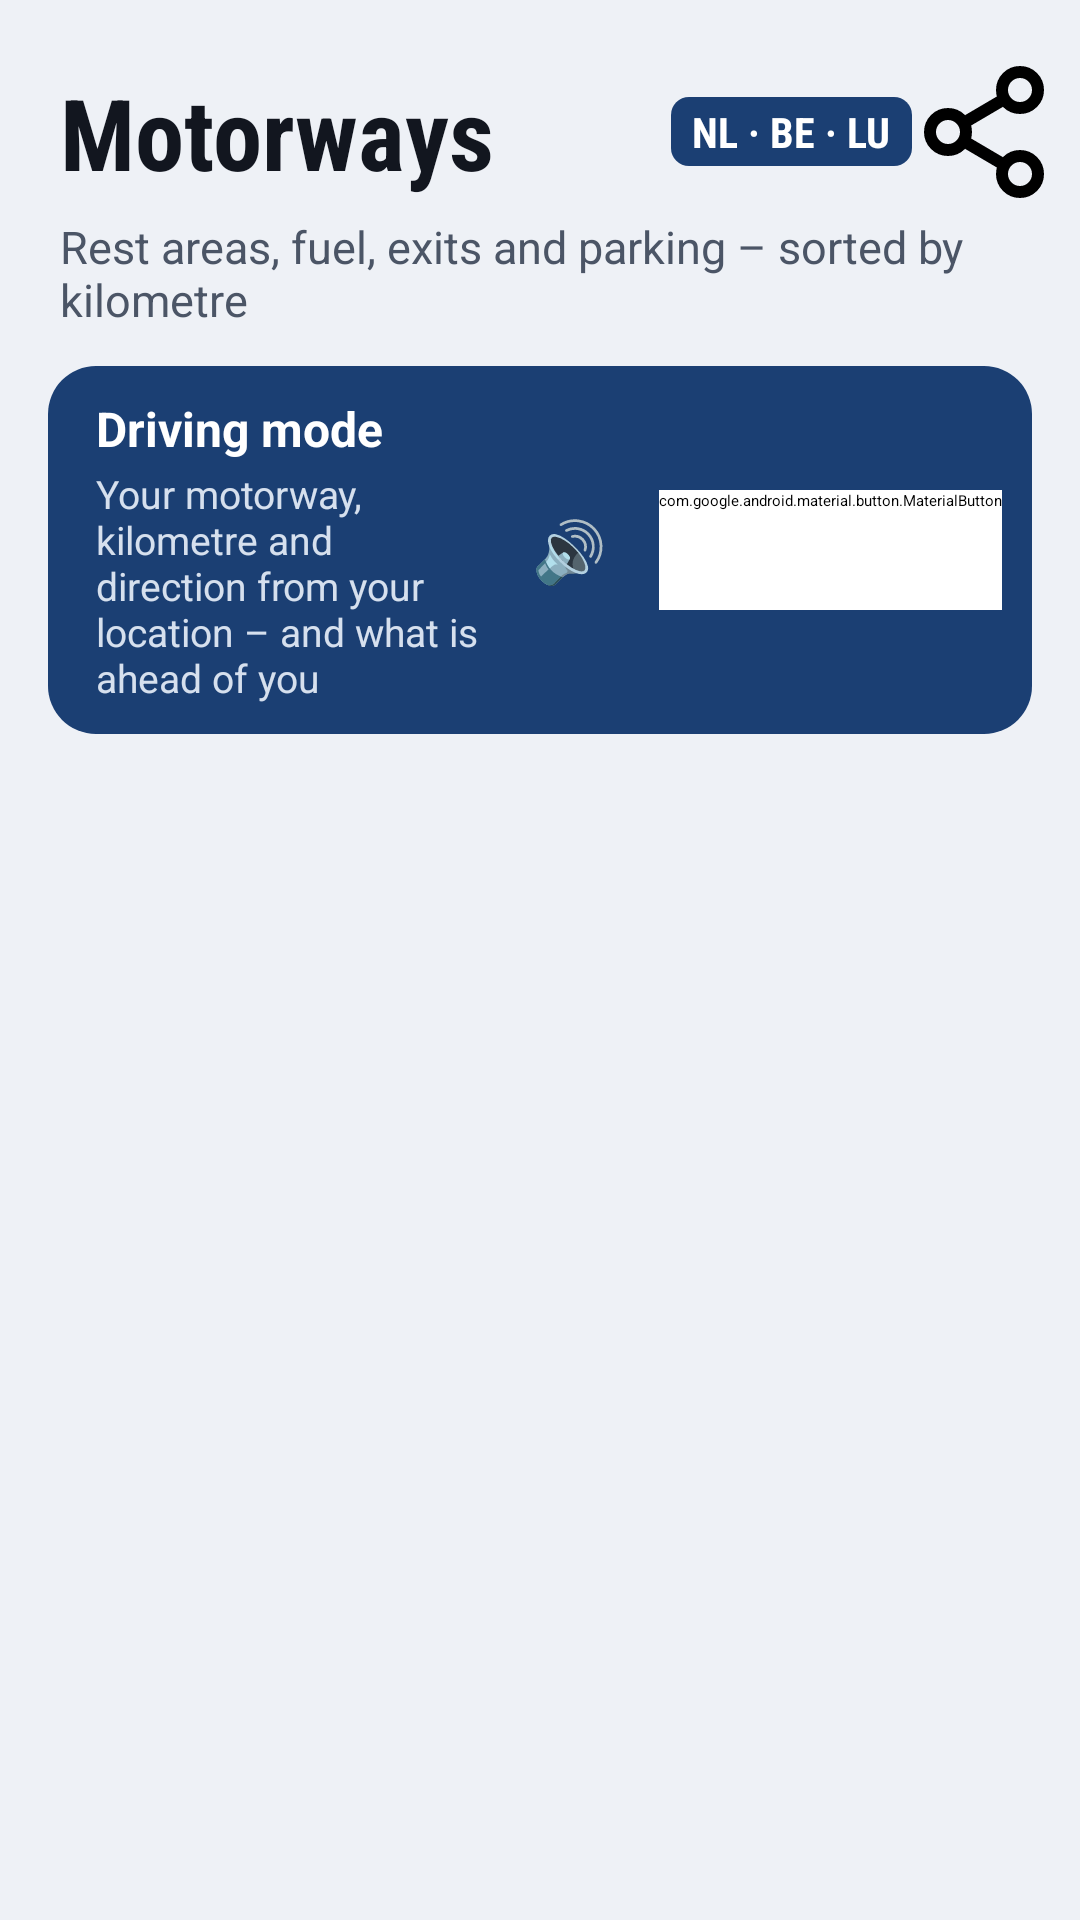

Layout XML and referenced resources for this Android screen:
<!-- AndroidManifest.xml: activity theme Theme.BeneluxRoadInfo.Splash -->
<!-- res/layout/activity_main.xml -->
<?xml version="1.0" encoding="utf-8"?>
<LinearLayout xmlns:android="http://schemas.android.com/apk/res/android"
    xmlns:app="http://schemas.android.com/apk/res-auto"
    xmlns:tools="http://schemas.android.com/tools"
    android:id="@+id/main"
    android:layout_width="match_parent"
    android:layout_height="match_parent"
    android:background="@color/pozadina"
    android:orientation="vertical"
    tools:context=".MainActivity">

    
    <LinearLayout
        android:layout_width="match_parent"
        android:layout_height="wrap_content"
        android:gravity="center_vertical"
        android:orientation="horizontal"
        android:paddingStart="20dp"
        android:paddingTop="20dp"
        android:paddingEnd="8dp">

        
        <TextView
            android:layout_width="0dp"
            android:layout_height="44dp"
            android:layout_weight="1"
            android:autoSizeMaxTextSize="34sp"
            android:autoSizeMinTextSize="18sp"
            android:autoSizeTextType="uniform"
            android:gravity="center_vertical"
            android:maxLines="1"
            android:fontFamily="sans-serif-condensed"
            android:text="@string/naslov"
            android:textColor="@color/tekst"
            android:textSize="34sp"
            android:textStyle="bold" />

        <TextView
            android:layout_width="wrap_content"
            android:layout_height="wrap_content"
            android:layout_marginStart="10dp"
            android:background="@drawable/bg_oznaka"
            android:fontFamily="sans-serif-condensed"
            android:paddingStart="7dp"
            android:paddingTop="2dp"
            android:paddingEnd="7dp"
            android:paddingBottom="2dp"
            android:text="NL · BE · LU"
            android:textColor="#FFFFFF"
            android:textSize="14sp"
            android:textStyle="bold"
            tools:ignore="HardcodedText" />

        <ImageButton
            android:id="@+id/dugmeBezReklama"
            android:layout_width="48dp"
            android:layout_height="48dp"
            android:background="?attr/selectableItemBackgroundBorderless"
            android:contentDescription="@string/bez_reklama"
            android:src="@drawable/ic_bez_reklama"
            android:tooltipText="@string/bez_reklama"
            android:visibility="gone"
            app:tint="@color/tekst_sekundarni" />

        <ImageButton
            android:id="@+id/dugmePodeli"
            android:layout_width="48dp"
            android:layout_height="48dp"
            android:background="?attr/selectableItemBackgroundBorderless"
            android:contentDescription="@string/podeli"
            android:src="@drawable/ic_podeli"
            app:tint="@color/tekst_sekundarni" />

        <ImageButton
            android:id="@+id/dugmePrivatnosti"
            android:layout_width="48dp"
            android:layout_height="48dp"
            android:background="?attr/selectableItemBackgroundBorderless"
            android:contentDescription="@string/privatnost"
            android:src="@drawable/ic_privatnost"
            android:visibility="gone"
            app:tint="@color/tekst_sekundarni" />
    </LinearLayout>

    <TextView
        android:layout_width="match_parent"
        android:layout_height="wrap_content"
        android:paddingStart="20dp"
        android:paddingTop="4dp"
        android:paddingEnd="20dp"
        android:paddingBottom="12dp"
        android:text="@string/podnaslov"
        android:textColor="@color/tekst_sekundarni"
        android:textSize="15sp" />

    
    <LinearLayout
        android:id="@+id/voznja"
        android:layout_width="match_parent"
        android:layout_height="wrap_content"
        android:layout_marginStart="16dp"
        android:layout_marginEnd="16dp"
        android:layout_marginBottom="10dp"
        android:background="@drawable/bg_voznja"
        android:gravity="center_vertical"
        android:orientation="horizontal"
        android:paddingStart="16dp"
        android:paddingTop="10dp"
        android:paddingEnd="10dp"
        android:paddingBottom="10dp">

        <LinearLayout
            android:layout_width="0dp"
            android:layout_height="wrap_content"
            android:layout_weight="1"
            android:orientation="vertical">

            <TextView
                android:layout_width="match_parent"
                android:layout_height="wrap_content"
                android:text="@string/voznja_kanal"
                android:textColor="#FFFFFF"
                android:textSize="16sp"
                android:textStyle="bold" />

            <TextView
                android:id="@+id/voznjaOpis"
                android:layout_width="match_parent"
                android:layout_height="wrap_content"
                android:layout_marginTop="2dp"
                android:text="@string/voznja_opis"
                android:textColor="@color/plava_svetla"
                android:textSize="13sp" />
        </LinearLayout>
        <TextView
            android:id="@+id/voznjaGlas"
            android:layout_width="40dp"
            android:layout_height="40dp"
            android:layout_marginStart="6dp"
            android:background="?attr/selectableItemBackgroundBorderless"
            android:contentDescription="@string/glas_dugme"
            android:gravity="center"
            android:text="🔊"
            android:textSize="20sp" />


        <ProgressBar
            android:id="@+id/voznjaTrazi"
            android:layout_width="24dp"
            android:layout_height="24dp"
            android:layout_marginStart="10dp"
            android:indeterminate="true"
            android:indeterminateTint="#FFFFFF"
            android:visibility="gone" />

        <com.google.android.material.button.MaterialButton
            android:id="@+id/voznjaDugme"
            android:layout_width="wrap_content"
            android:layout_height="wrap_content"
            android:layout_marginStart="10dp"
            android:backgroundTint="#FFFFFF"
            android:insetTop="0dp"
            android:insetBottom="0dp"
            android:minHeight="40dp"
            android:text="@string/voznja_pokreni"
            android:textAllCaps="false"
            android:textColor="@color/plava_tamna"
            android:textSize="14sp"
            android:textStyle="bold" />
    </LinearLayout>

    
    <ScrollView
        android:layout_width="match_parent"
        android:layout_height="0dp"
        android:layout_weight="1"
        android:clipToPadding="false"
        android:paddingBottom="16dp">

        <LinearLayout
            android:id="@+id/zemlje"
            android:layout_width="match_parent"
            android:layout_height="wrap_content"
            android:layoutAnimation="@anim/layout_ulaz"
            android:orientation="vertical"
            android:paddingStart="10dp"
            android:paddingEnd="10dp" />
    </ScrollView>

    
    <FrameLayout
        android:id="@+id/reklamaKontejner"
        android:layout_width="match_parent"
        android:layout_height="wrap_content"
        android:minHeight="0dp" />
</LinearLayout>
<!-- resources referenced by this layout -->
<resources>
  <color name="plava_svetla">#D6E0EE</color>
  <color name="plava_tamna">#122C52</color>
  <color name="pozadina">#EEF1F6</color>
  <color name="tekst">#12161F</color>
  <color name="tekst_sekundarni">#4B5566</color>
  <!-- drawable bg_oznaka (drawable) -->
  <?xml version="1.0" encoding="utf-8"?>
  <shape xmlns:android="http://schemas.android.com/apk/res/android" android:shape="rectangle">
      <solid android:color="@color/plava" />
      <corners android:radius="6dp" />
  </shape>
  <!-- drawable bg_voznja (drawable) -->
  <?xml version="1.0" encoding="utf-8"?>
  <shape xmlns:android="http://schemas.android.com/apk/res/android" android:shape="rectangle">
      <solid android:color="@color/plava" />
      <corners android:radius="16dp" />
  </shape>
  <!-- drawable ic_bez_reklama (drawable) -->
  <?xml version="1.0" encoding="utf-8"?>
  <vector xmlns:android="http://schemas.android.com/apk/res/android"
      android:width="24dp"
      android:height="24dp"
      android:viewportWidth="24"
      android:viewportHeight="24">
      <path android:fillColor="#FF000000" android:pathData="M12,2C6.48,2 2,6.48 2,12s4.48,10 10,10 10,-4.48 10,-10S17.52,2 12,2zM4,12c0,-4.42 3.58,-8 8,-8 1.85,0 3.55,0.63 4.9,1.69L5.69,16.9C4.63,15.55 4,13.85 4,12zM12,20c-1.85,0 -3.55,-0.63 -4.9,-1.69L18.31,7.1C19.37,8.45 20,10.15 20,12c0,4.42 -3.58,8 -8,8z" />
  </vector>
  <!-- drawable ic_podeli (drawable) -->
  <?xml version="1.0" encoding="utf-8"?>
  <vector xmlns:android="http://schemas.android.com/apk/res/android"
      android:width="24dp"
      android:height="24dp"
      android:viewportWidth="24"
      android:viewportHeight="24">
      <path android:strokeColor="#FF000000" android:strokeWidth="2" android:strokeLineCap="round" android:strokeLineJoin="round"
          android:pathData="M18,5m-3,0a3,3 0,1 0,6 0a3,3 0,1 0,-6 0 M6,12m-3,0a3,3 0,1 0,6 0a3,3 0,1 0,-6 0 M18,19m-3,0a3,3 0,1 0,6 0a3,3 0,1 0,-6 0 M8.6,13.5l6.8,4 M15.4,6.5l-6.8,4" />
  </vector>
  <!-- drawable ic_privatnost (drawable) -->
  <?xml version="1.0" encoding="utf-8"?>
  <vector xmlns:android="http://schemas.android.com/apk/res/android"
      android:width="24dp"
      android:height="24dp"
      android:viewportWidth="24"
      android:viewportHeight="24">
      <path android:strokeColor="#FF000000" android:strokeWidth="2" android:strokeLineCap="round" android:strokeLineJoin="round"
          android:pathData="M12,3l8,3v6c0,4.5 -3.4,8.3 -8,9 -4.6,-0.7 -8,-4.5 -8,-9V6z M9,12l2,2 4,-4" />
  </vector>
  <string name="bez_reklama">Remove ads</string>
  <string name="glas_dugme">Voice messages</string>
  <string name="naslov">Motorways</string>
  <string name="podeli">Share the app</string>
  <string name="podnaslov">Rest areas, fuel, exits and parking – sorted by kilometre</string>
  <string name="privatnost">Privacy settings</string>
  <string name="voznja_kanal">Driving mode</string>
  <string name="voznja_opis">Your motorway, kilometre and direction from your location – and what is ahead of you</string>
  <string name="voznja_pokreni">Start</string>
  <style name="Theme.BeneluxRoadInfo.Splash" parent="Theme.SplashScreen">
          <item name="windowSplashScreenBackground">@color/splash_pozadina</item>
          <item name="windowSplashScreenAnimatedIcon">@drawable/ic_splash</item>
          <item name="postSplashScreenTheme">@style/Theme.BeneluxRoadInfo</item>
      </style>
  <color name="plava">#1B3F73</color>
  <color name="splash_pozadina">#123370</color>
  <style name="Theme.BeneluxRoadInfo" parent="Base.Theme.BeneluxRoadInfo" />
</resources>
